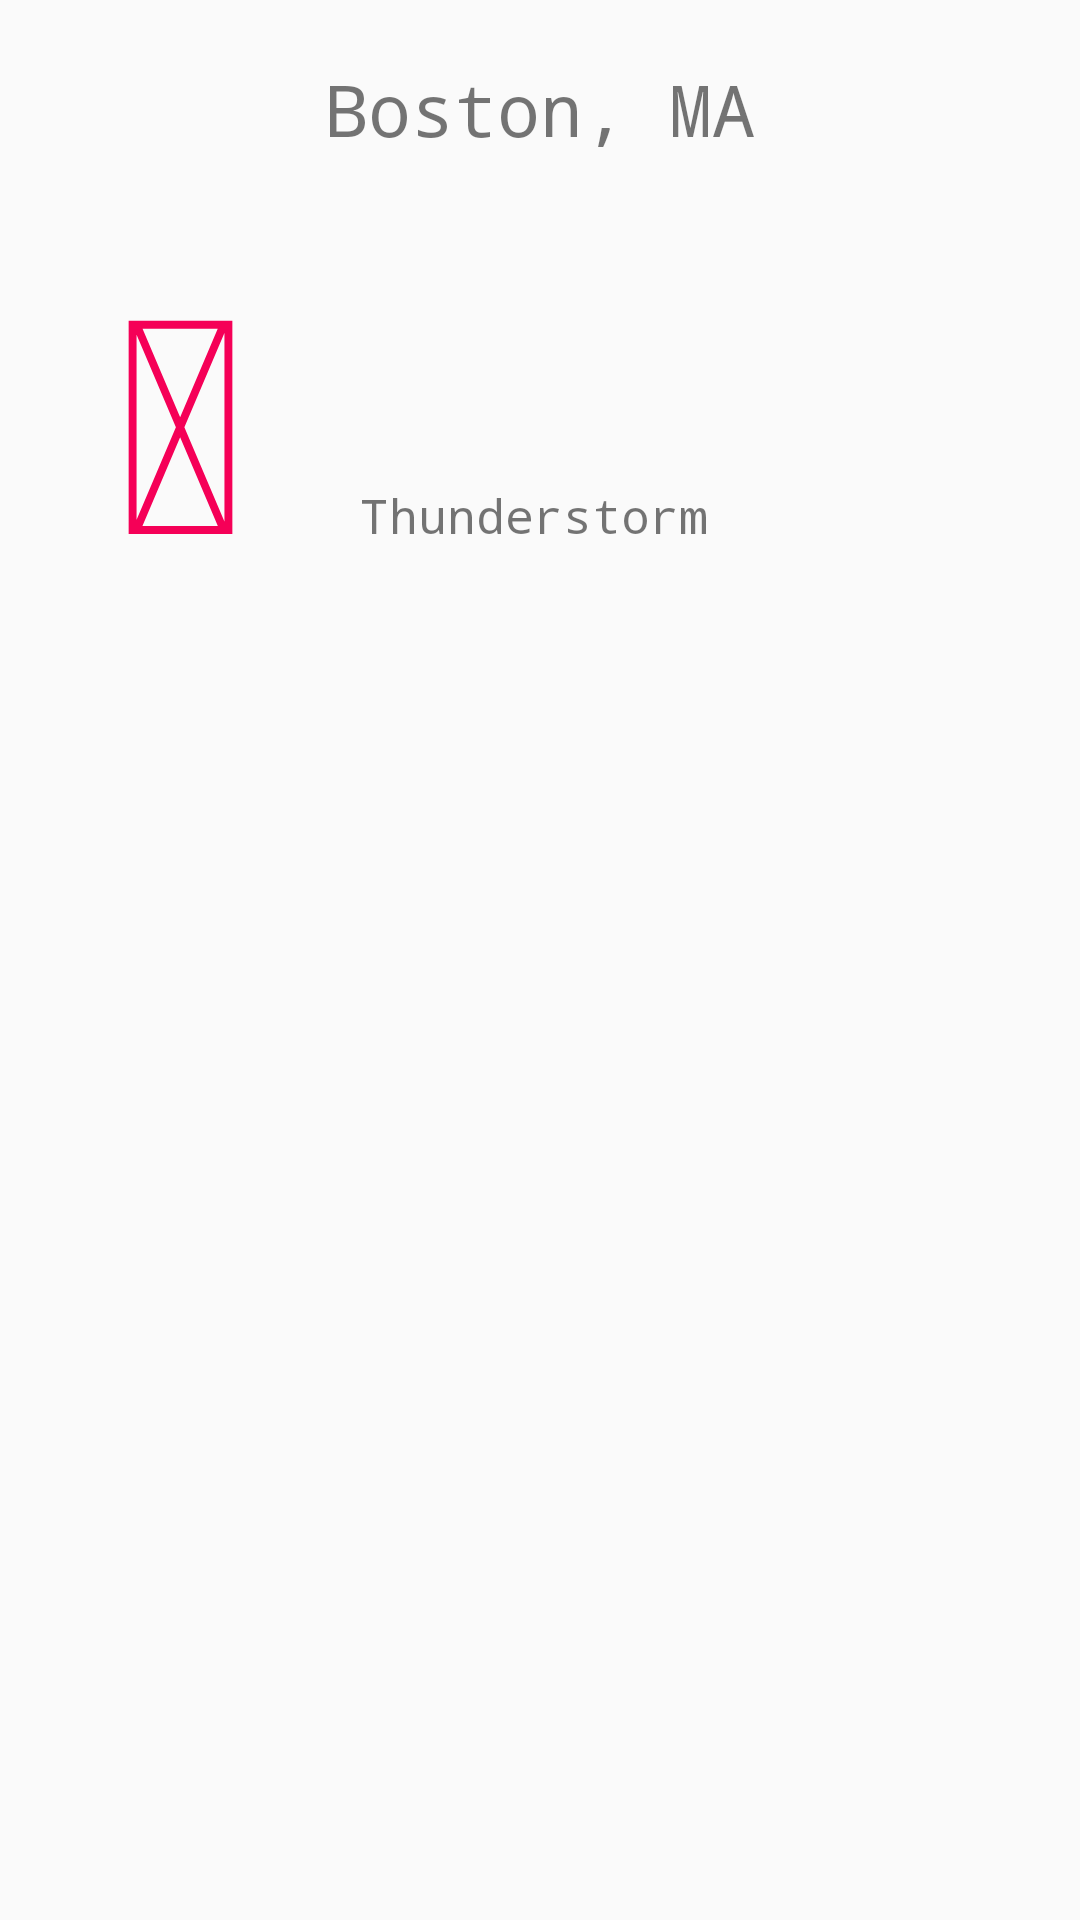

Write the Android layout XML for this screen, with the resource values it uses.
<!-- AndroidManifest.xml: application theme AppTheme -->
<!-- res/layout/fragment_weather.xml -->
<?xml version="1.0" encoding="utf-8"?>
<RelativeLayout xmlns:android="http://schemas.android.com/apk/res/android"
    android:layout_width="match_parent"
    android:layout_height="match_parent">

    <TextView
        android:id="@+id/city_name"
        android:layout_width="wrap_content"
        android:layout_height="wrap_content"
        android:layout_alignParentLeft="true"
        android:layout_alignParentRight="true"
        android:layout_alignParentTop="true"
        android:layout_marginTop="20dp"
        android:gravity="center_horizontal"
        android:text="@string/place_sample_message"
        android:textSize="24sp"
        android:typeface="monospace" />

    <LinearLayout
        android:layout_width="match_parent"
        android:layout_height="wrap_content"
        android:layout_below="@+id/city_name"
        android:layout_marginTop="20dp"
        android:orientation="horizontal"
        android:weightSum="3">

        <RelativeLayout
            android:layout_width="0dp"
            android:layout_height="wrap_content"
            android:layout_weight="1">

            <TextView
                android:id="@+id/weather_icon"
                android:layout_width="match_parent"
                android:layout_height="wrap_content"
                android:gravity="center_horizontal"
                android:text="@string/weather_sample_icon"
                android:textColor="@color/text_red_color"
                android:textSize="100sp" />
        </RelativeLayout>

        <RelativeLayout
            android:layout_width="0dp"
            android:layout_height="wrap_content"
            android:layout_weight="2">

            <TextView
                android:id="@+id/iconName"
                android:layout_width="match_parent"
                android:layout_height="wrap_content"
                android:text="@string/icon_name_sample"
                android:textSize="16sp"
                android:typeface="monospace" />
        </RelativeLayout>
    </LinearLayout>


</RelativeLayout>
<!-- resources referenced by this layout -->
<resources>
  <color name="text_red_color">#f50057</color>
  <string name="icon_name_sample" translatable="false">Thunderstorm</string>
  <string name="place_sample_message">Boston, MA</string>
  <string name="weather_sample_icon"></string>
  <style name="AppTheme" parent="Theme.AppCompat.Light.NoActionBar">
          <item name="colorPrimaryDark">@color/status_bar_color</item>
          <item name="android:textColorPrimary">@color/black</item>
      </style>
  <color name="status_bar_color">#F3F3F3</color>
  <color name="black">#FF000000</color>
</resources>
